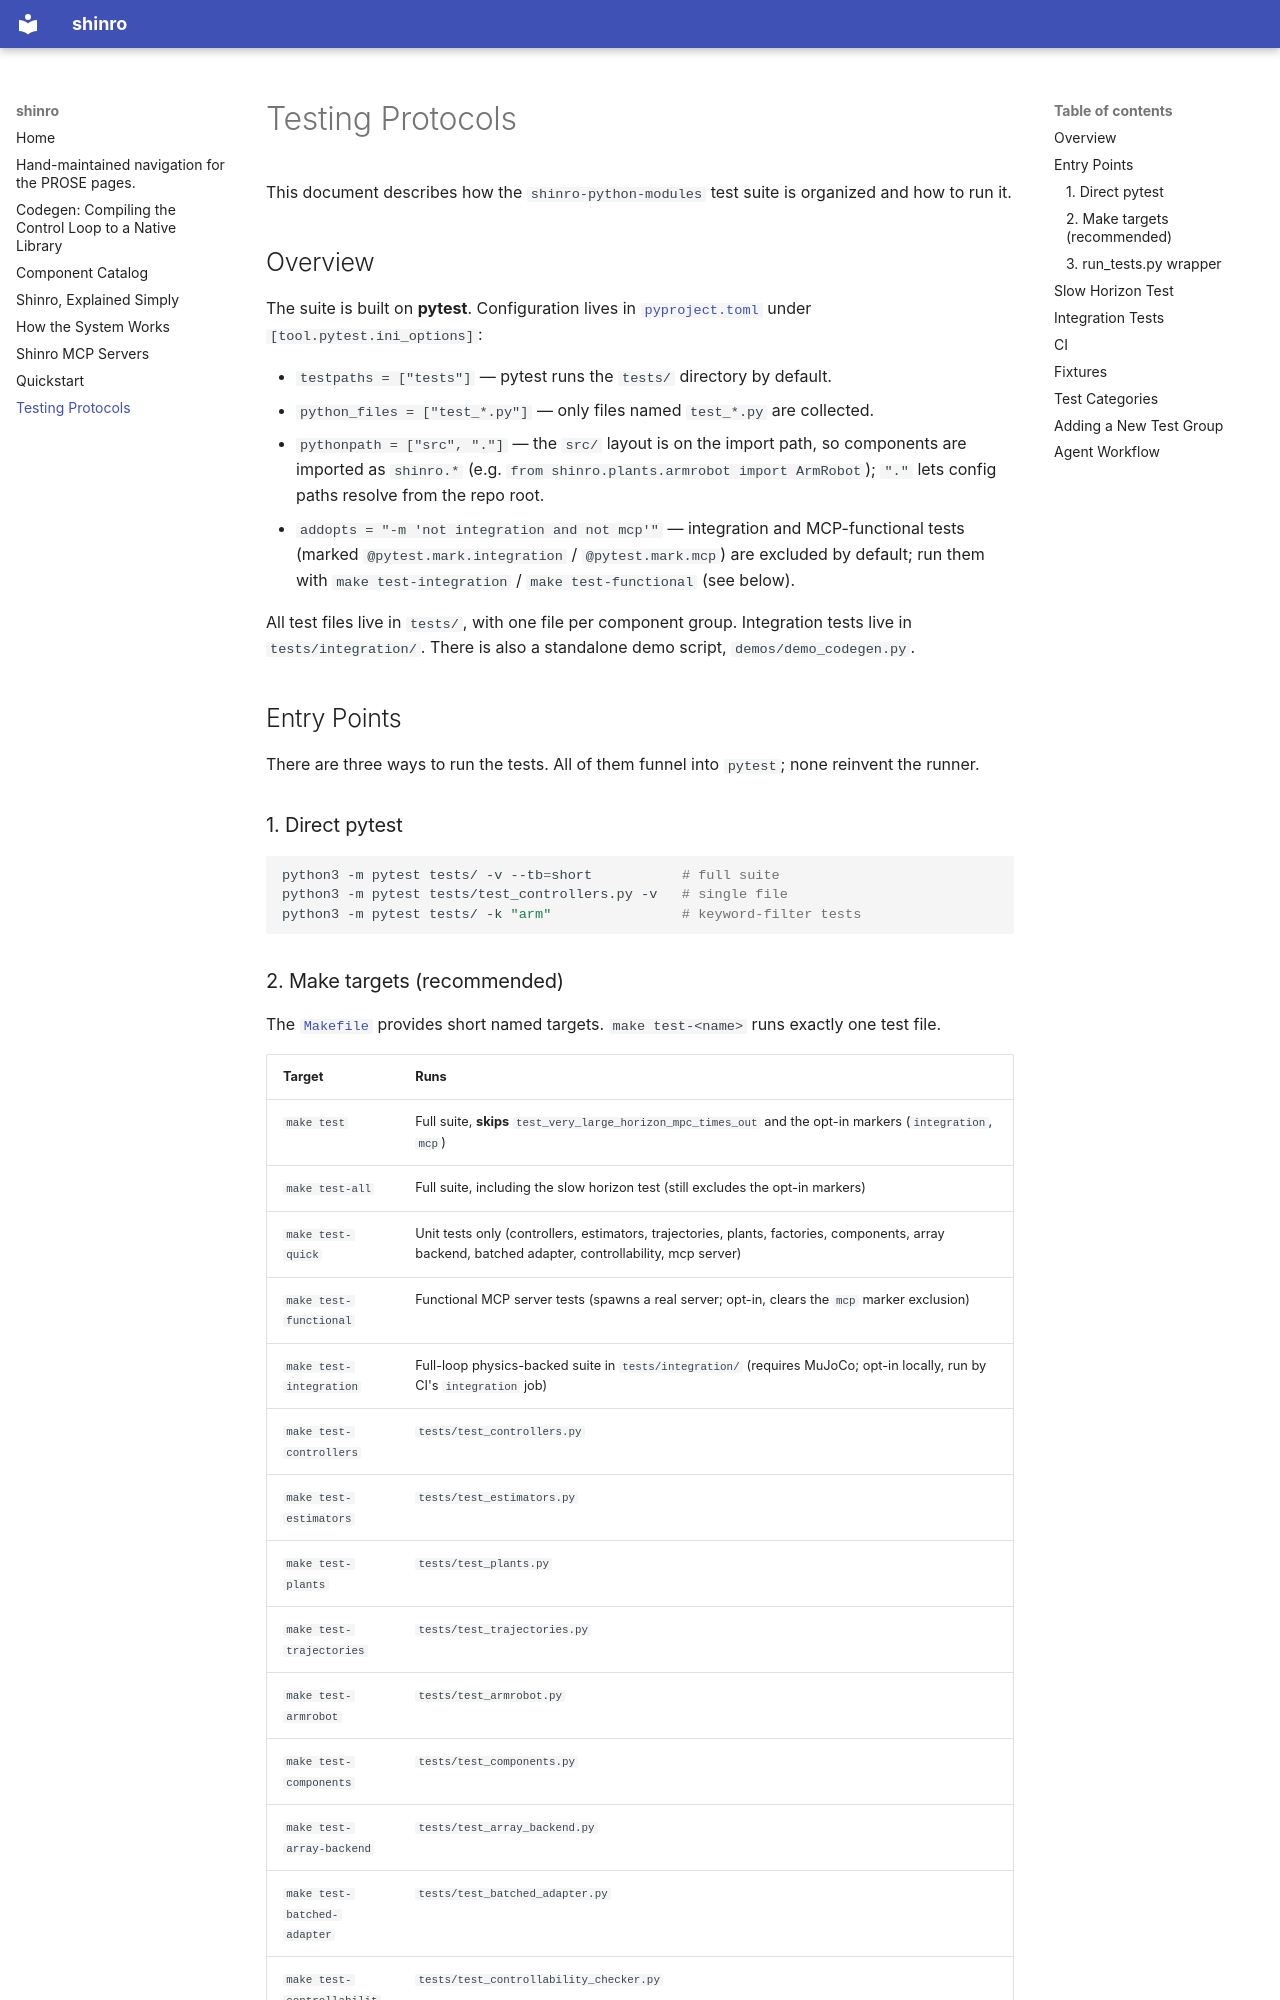

repository: Shinro-xyz/shinro-python-modules · page: testing/index.html · generator: mkdocs

# Testing Protocols

This document describes how the `shinro-python-modules` test suite is organized and how to run it.

## Overview

The suite is built on **pytest**. Configuration lives in [`pyproject.toml`](../pyproject.toml) under `[tool.pytest.ini_options]`:

- `testpaths = ["tests"]` — pytest runs the `tests/` directory by default.
- `python_files = ["test_*.py"]` — only files named `test_*.py` are collected.
- `pythonpath = ["src", "."]` — the `src/` layout is on the import path, so components are imported as `shinro.*` (e.g. `from shinro.plants.armrobot import ArmRobot`); `"."` lets config paths resolve from the repo root.
- `addopts = "-m 'not integration and not mcp'"` — integration and MCP-functional tests (marked `@pytest.mark.integration` / `@pytest.mark.mcp`) are excluded by default; run them with `make test-integration` / `make test-functional` (see below).

All test files live in `tests/`, with one file per component group. Integration tests live in
`tests/integration/`. There is also a standalone demo script, `demos/demo_codegen.py`.

## Entry Points

There are three ways to run the tests. All of them funnel into `pytest`; none reinvent the runner.

### 1. Direct pytest

```bash
python3 -m pytest tests/ -v --tb=short           # full suite
python3 -m pytest tests/test_controllers.py -v   # single file
python3 -m pytest tests/ -k "arm"                # keyword-filter tests
```
